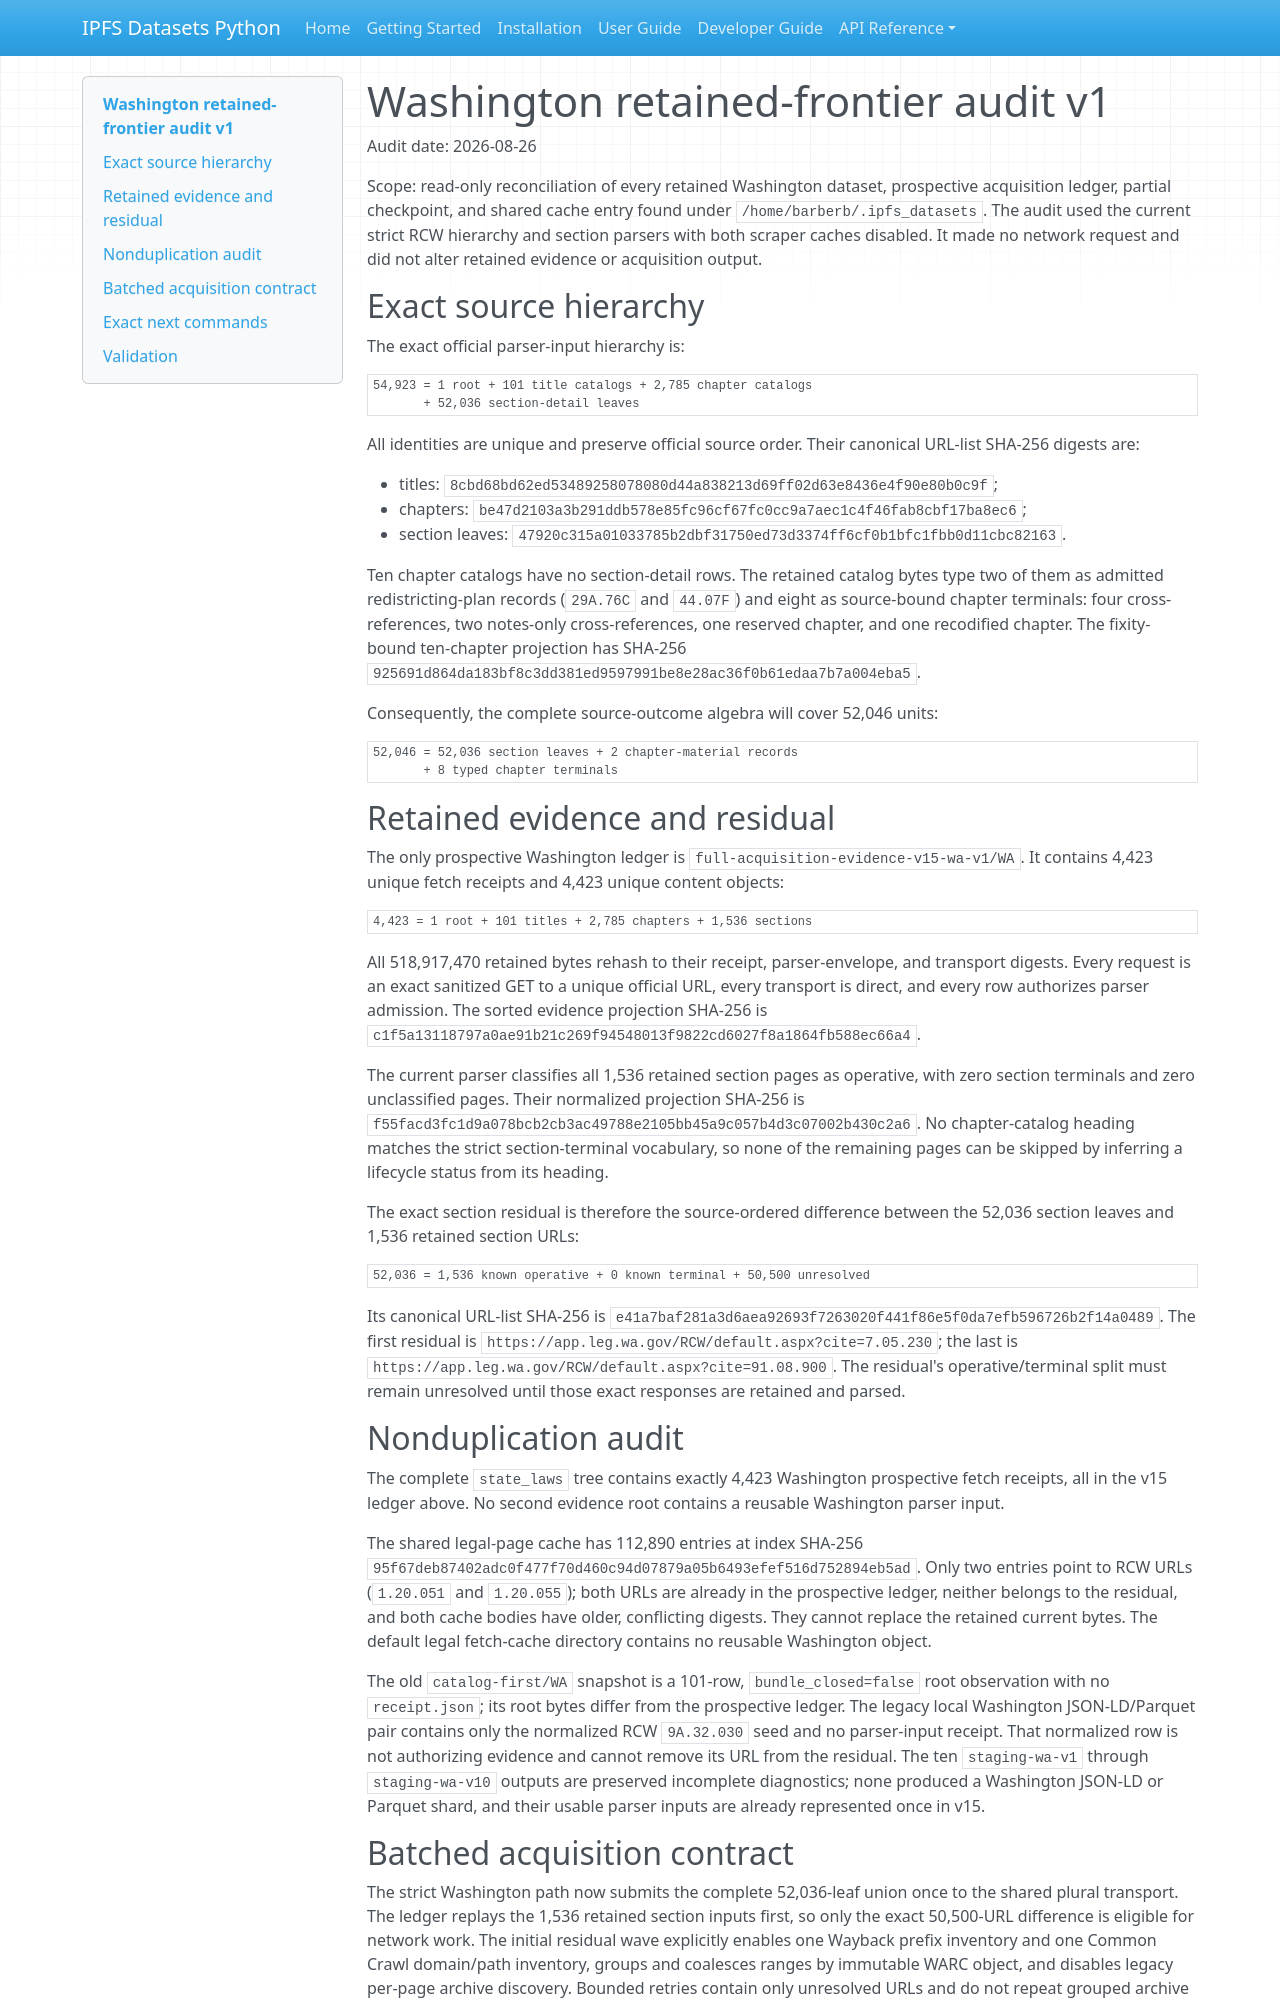

repository: endomorphosis/ipfs_datasets_py · page: reports/legal_corpora_reindex/washington_retained_frontier_audit_v1/index.html · generator: mkdocs

# Washington retained-frontier audit v1

Audit date: 2026-08-26

Scope: read-only reconciliation of every retained Washington dataset,
prospective acquisition ledger, partial checkpoint, and shared cache entry
found under `/home/barberb/.ipfs_datasets`. The audit used the current strict
RCW hierarchy and section parsers with both scraper caches disabled. It made
no network request and did not alter retained evidence or acquisition output.

## Exact source hierarchy

The exact official parser-input hierarchy is:

```text
54,923 = 1 root + 101 title catalogs + 2,785 chapter catalogs
       + 52,036 section-detail leaves
```

All identities are unique and preserve official source order. Their canonical
URL-list SHA-256 digests are:

- titles: `8cbd68bd62ed53489258078080d44a838213d69ff02d63e8436e4f90e80b0c9f`;
- chapters: `be47d2103a3b291ddb578e85fc96cf67fc0cc9a7aec1c4f46fab8cbf17ba8ec6`;
- section leaves: `47920c315a01033785b2dbf31750ed73d3374ff6cf0b1bfc1fbb0d11cbc82163`.

Ten chapter catalogs have no section-detail rows. The retained catalog bytes
type two of them as admitted redistricting-plan records (`29A.76C` and
`44.07F`) and eight as source-bound chapter terminals: four cross-references,
two notes-only cross-references, one reserved chapter, and one recodified
chapter. The fixity-bound ten-chapter projection has SHA-256
`925691d864da183bf8c3dd381ed9597991be8e28ac36f0b61edaa7b7a004eba5`.

Consequently, the complete source-outcome algebra will cover 52,046 units:

```text
52,046 = 52,036 section leaves + 2 chapter-material records
       + 8 typed chapter terminals
```

## Retained evidence and residual

The only prospective Washington ledger is
`full-acquisition-evidence-v15-wa-v1/WA`. It contains 4,423 unique fetch
receipts and 4,423 unique content objects:

```text
4,423 = 1 root + 101 titles + 2,785 chapters + 1,536 sections
```

All 518,917,470 retained bytes rehash to their receipt, parser-envelope, and
transport digests. Every request is an exact sanitized GET to a unique
official URL, every transport is direct, and every row authorizes parser
admission. The sorted evidence projection SHA-256 is
`c1f5a13118797a0ae91b21c269f94548013f9822cd6027f8a1864fb588ec66a4`.

The current parser classifies all 1,536 retained section pages as operative,
with zero section terminals and zero unclassified pages. Their normalized
projection SHA-256 is
`f55facd3fc1d9a078bcb2cb3ac49788e2105bb45a9c057b4d3c07002b430c2a6`.
No chapter-catalog heading matches the strict section-terminal vocabulary, so
none of the remaining pages can be skipped by inferring a lifecycle status
from its heading.

The exact section residual is therefore the source-ordered difference between
the 52,036 section leaves and 1,536 retained section URLs:

```text
52,036 = 1,536 known operative + 0 known terminal + 50,500 unresolved
```

Its canonical URL-list SHA-256 is
`e41a7baf281a3d6aea92693f7263020f441f86e5f0da7efb596726b2f14a0489`.
The first residual is
`https://app.leg.wa.gov/RCW/default.aspx?cite=7.05.230`; the last is
`https://app.leg.wa.gov/RCW/default.aspx?cite=91.08.900`. The residual's
operative/terminal split must remain unresolved until those exact responses
are retained and parsed.

## Nonduplication audit

The complete `state_laws` tree contains exactly 4,423 Washington prospective
fetch receipts, all in the v15 ledger above. No second evidence root contains
a reusable Washington parser input.

The shared legal-page cache has 112,890 entries at index SHA-256
`95f67deb87402adc0f477f70d460c94d07879a05b6493efef516d752894eb5ad`.
Only two entries point to RCW URLs (`1.20.051` and `1.20.055`); both URLs are
already in the prospective ledger, neither belongs to the residual, and both
cache bodies have older, conflicting digests. They cannot replace the retained
current bytes. The default legal fetch-cache directory contains no reusable
Washington object.

The old `catalog-first/WA` snapshot is a 101-row, `bundle_closed=false` root
observation with no `receipt.json`; its root bytes differ from the prospective
ledger. The legacy local Washington JSON-LD/Parquet pair contains only the
normalized RCW `9A.32.030` seed and no parser-input receipt. That normalized
row is not authorizing evidence and cannot remove its URL from the residual.
The ten `staging-wa-v1` through `staging-wa-v10` outputs are preserved
incomplete diagnostics; none produced a Washington JSON-LD or Parquet shard,
and their usable parser inputs are already represented once in v15.
